Run: headless pygame with SDL's dummy video driver; simulated clock (each Clock.tick advances the game by its frame time, no real sleeping); random seed 0; keys injected as events and as key.get_pressed() state; no mouse input.
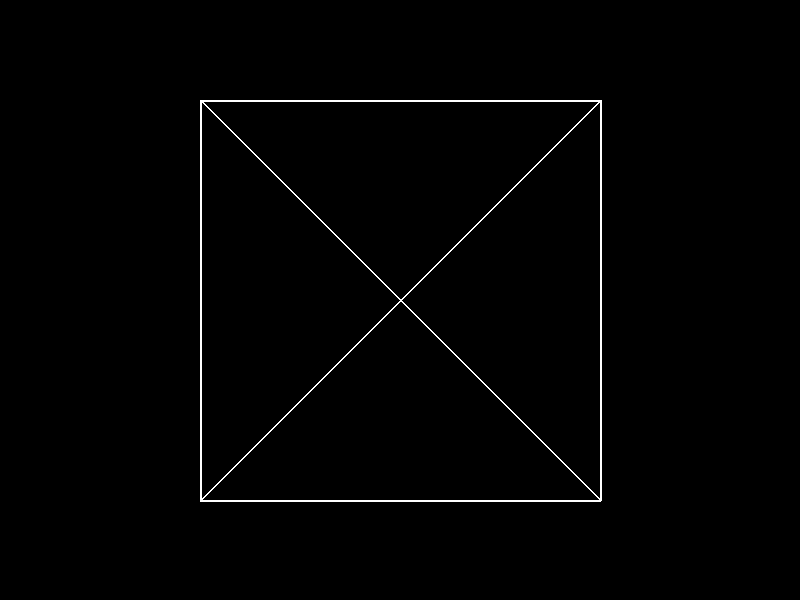
Frame 1 of 4 · flips 1–60 · no input
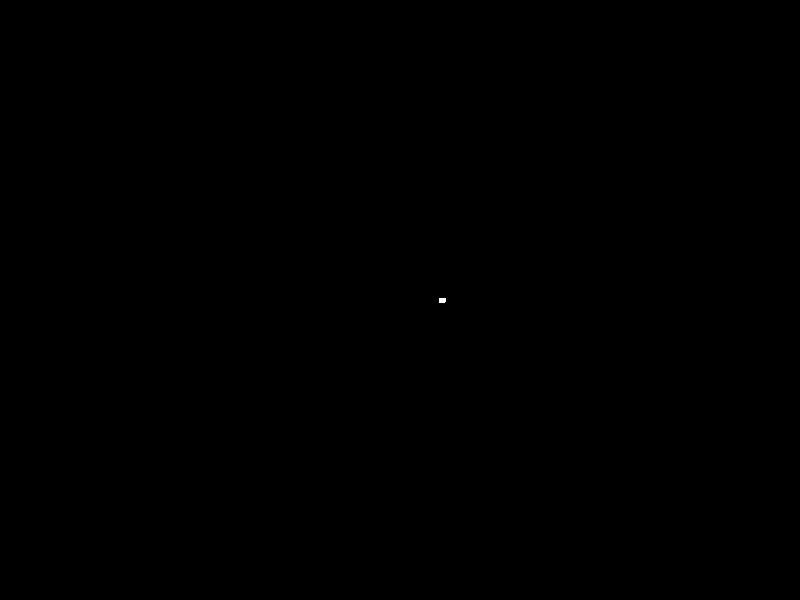
Frame 2 of 4 · flips 61–180 · tapped SPACE, RETURN · held RIGHT (→), D
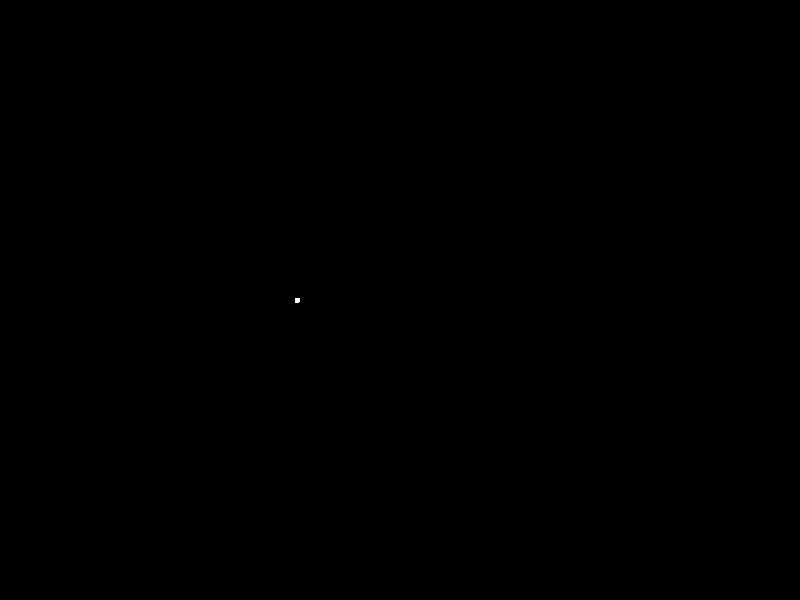
Frame 3 of 4 · flips 181–300 · held DOWN (↓), S
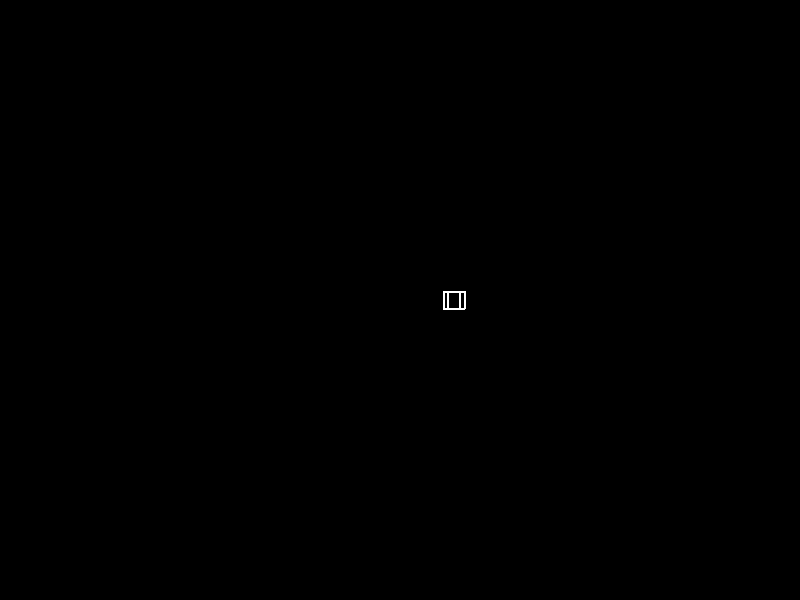
Frame 4 of 4 · flips 301–420 · held LEFT (←), A, UP (↑), W

The pygame program that drew these frames:

import pygame
import math

# Initialize pygame and create a window
pygame.init()
screen = pygame.display.set_mode((800, 600))
pygame.display.set_caption("3D Game")

# Define camera properties
camera_pos = [0, 0, 0]
camera_rot = [0, 0]

# Define a 3D cube
cube_vertices = [(-1, -1, -1), (-1, 1, -1), (1, 1, -1), (1, -1, -1), (-1, -1, 1), (-1, 1, 1), (1, 1, 1), (1, -1, 1)]
cube_edges = [(0, 1), (1, 2), (2, 3), (3, 0), (4, 5), (5, 6), (6, 7), (7, 4), (0, 4), (1, 5), (2, 6), (3, 7)]

# Main game loop
running = True
while running:
    for event in pygame.event.get():
        if event.type == pygame.QUIT:
            running = False

    # Handle camera movement
    keys = pygame.key.get_pressed()
    if keys[pygame.K_w]:
        camera_pos[2] += math.sin(math.radians(camera_rot[1]))
        camera_pos[0] -= math.cos(math.radians(camera_rot[1]))
    if keys[pygame.K_s]:
        camera_pos[2] -= math.sin(math.radians(camera_rot[1]))
        camera_pos[0] += math.cos(math.radians(camera_rot[1]))
    if keys[pygame.K_a]:
        camera_pos[0] += math.sin(math.radians(camera_rot[1]))
        camera_pos[2] += math.cos(math.radians(camera_rot[1]))
    if keys[pygame.K_d]:
        camera_pos[0] -= math.sin(math.radians(camera_rot[1]))
        camera_pos[2] -= math.cos(math.radians(camera_rot[1]))
    if keys[pygame.K_UP]:
        camera_rot[0] -= .2
    if keys[pygame.K_DOWN]:
        camera_rot[0] += .2
    if keys[pygame.K_LEFT]:
        camera_rot[1] -= .2
    if keys[pygame.K_RIGHT]:
        camera_rot[1] += .2

    # Clear the screen
    screen.fill((0, 0, 0))

    # Rotate and project the cube vertices
    rotated_vertices = []
    for vertex in cube_vertices:
        x = vertex[0]
        y = vertex[1]
        z = vertex[2]

        # Rotate the vertex around the X axis
        y = y * math.cos(math.radians(camera_rot[0])) - z * math.sin(math.radians(camera_rot[0]))
        z = y * math.sin(math.radians(camera_rot[0])) + z * math.cos(math.radians(camera_rot[0]))

        # Rotate the vertex around the Y axis
        x = x * math.cos(math.radians(camera_rot[1])) - z * math.sin(math.radians(camera_rot[1]))
        z = x * math.sin(math.radians(camera_rot[1])) + z * math.cos(math.radians(camera_rot[1]))

        # Translate the vertex
        x += camera_pos[0]
        y += camera_pos[1]
        z += camera_pos[2]

        # Project the 3D coordinates to 2D screen coordinates
        f = 200 / z
        screen_x = int(x * f + screen.get_width() / 2)
        screen_y = int(y * f + screen.get_height() / 2)
        rotated_vertices.append((screen_x, screen_y))

    # Draw the edges of the cube
    for edge in cube_edges:
        pygame.draw.line(screen, (255, 255, 255), rotated_vertices[edge[0]], rotated_vertices[edge[1]], 2)

    # Update the display
    pygame.display.update()

pygame.quit()
